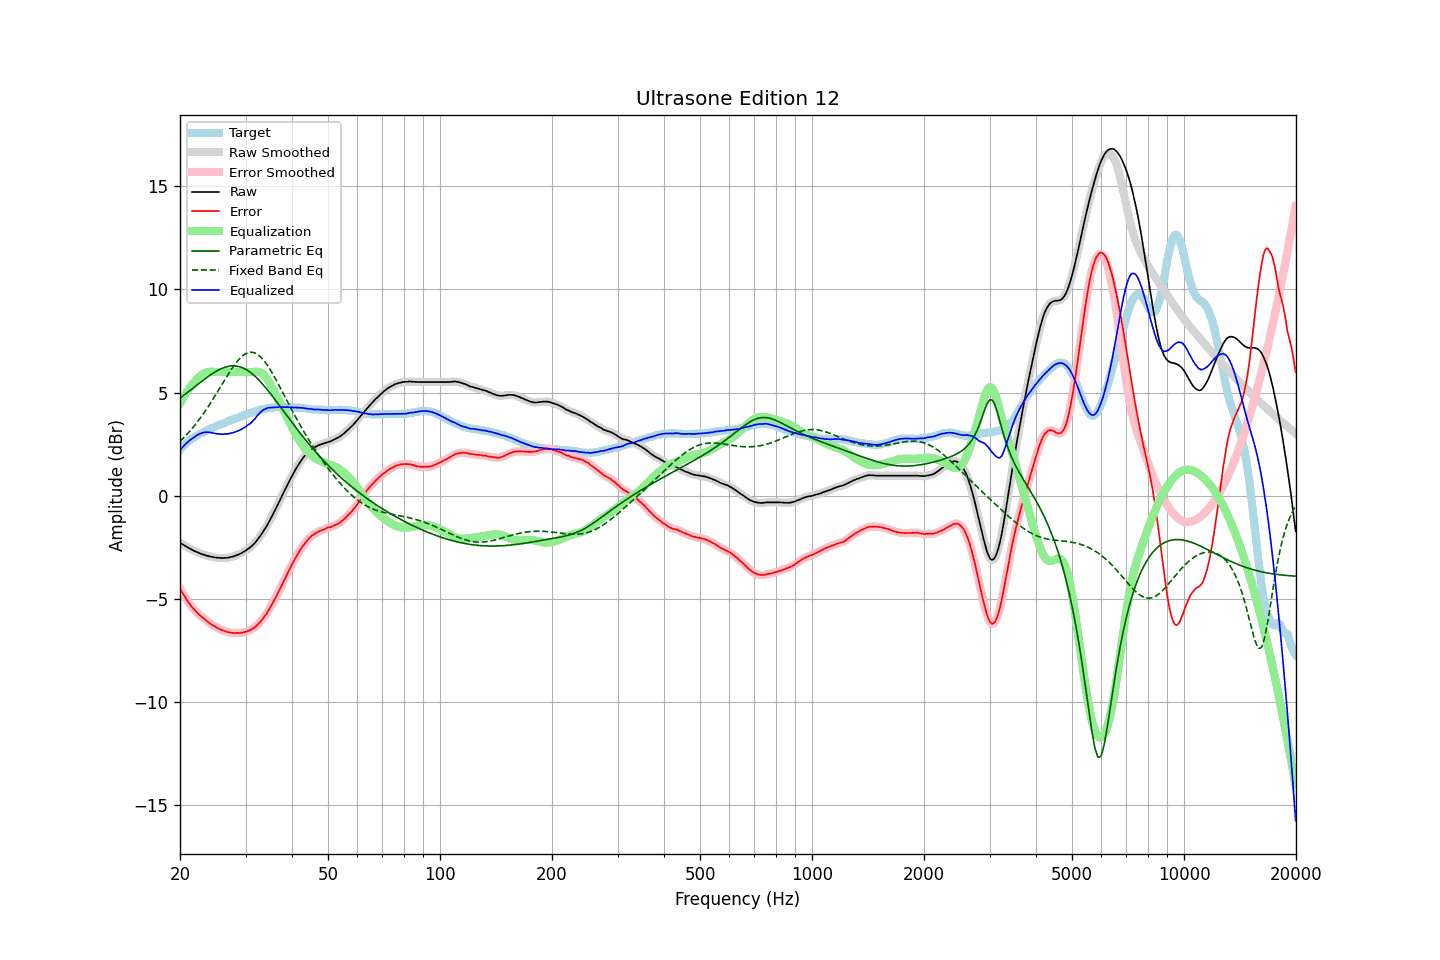

The file beside this chart, header and first rows:
frequency, raw, error, smoothed, error_smoothed, equalization, parametric_eq, fixed_band_eq, equalized_raw, equalized_smoothed, target
20.00, -2.27, -4.49, -2.27, -4.50, 4.49, 4.74, 2.63, 2.22, 2.22, 2.22
20.20, -2.32, -4.63, -2.32, -4.63, 4.63, 4.79, 2.71, 2.31, 2.31, 2.31
20.40, -2.36, -4.76, -2.37, -4.76, 4.76, 4.85, 2.79, 2.40, 2.39, 2.39
20.61, -2.41, -4.87, -2.41, -4.88, 4.89, 4.91, 2.87, 2.48, 2.48, 2.46
20.81, -2.46, -5.02, -2.46, -5.01, 5.01, 4.97, 2.95, 2.55, 2.55, 2.55
21.02, -2.50, -5.13, -2.50, -5.13, 5.12, 5.03, 3.04, 2.62, 2.62, 2.63
21.23, -2.54, -5.23, -2.55, -5.24, 5.23, 5.09, 3.13, 2.69, 2.69, 2.69
21.44, -2.59, -5.34, -2.59, -5.34, 5.34, 5.15, 3.22, 2.74, 2.75, 2.75
21.66, -2.63, -5.43, -2.63, -5.43, 5.43, 5.21, 3.31, 2.80, 2.80, 2.80
21.87, -2.67, -5.52, -2.67, -5.52, 5.52, 5.27, 3.41, 2.85, 2.85, 2.85
22.09, -2.70, -5.60, -2.70, -5.60, 5.61, 5.33, 3.50, 2.91, 2.91, 2.90
22.31, -2.73, -5.68, -2.74, -5.69, 5.69, 5.39, 3.60, 2.96, 2.96, 2.95
22.54, -2.77, -5.76, -2.77, -5.76, 5.77, 5.46, 3.71, 3.00, 3.00, 2.99
22.76, -2.80, -5.83, -2.80, -5.83, 5.83, 5.52, 3.81, 3.03, 3.03, 3.03
22.99, -2.83, -5.89, -2.83, -5.89, 5.89, 5.58, 3.92, 3.06, 3.06, 3.06
23.22, -2.85, -5.95, -2.86, -5.96, 5.93, 5.64, 4.03, 3.08, 3.08, 3.10
23.45, -2.88, -6.02, -2.88, -6.02, 5.97, 5.69, 4.15, 3.08, 3.09, 3.14
23.69, -2.90, -6.08, -2.90, -6.08, 5.99, 5.75, 4.26, 3.09, 3.09, 3.18
23.92, -2.92, -6.14, -2.92, -6.14, 6.01, 5.81, 4.38, 3.08, 3.08, 3.22
24.16, -2.94, -6.21, -2.94, -6.20, 6.01, 5.86, 4.50, 3.07, 3.07, 3.27
24.40, -2.95, -6.25, -2.96, -6.25, 6.01, 5.91, 4.63, 3.06, 3.05, 3.30
24.65, -2.97, -6.30, -2.97, -6.30, 6.01, 5.96, 4.75, 3.04, 3.04, 3.33
24.89, -2.98, -6.34, -2.98, -6.34, 6.00, 6.01, 4.88, 3.02, 3.02, 3.36
25.14, -2.99, -6.39, -2.99, -6.39, 6.00, 6.06, 5.00, 3.01, 3.01, 3.39
25.39, -3.00, -6.43, -3.00, -6.43, 6.00, 6.10, 5.13, 3.00, 3.00, 3.42
25.65, -3.00, -6.47, -3.01, -6.46, 6.00, 6.14, 5.26, 3.00, 2.99, 3.46
25.91, -3.01, -6.50, -3.01, -6.50, 6.00, 6.17, 5.39, 2.99, 2.99, 3.48
26.16, -3.01, -6.53, -3.01, -6.53, 6.00, 6.20, 5.52, 2.99, 2.99, 3.51
26.43, -3.00, -6.55, -3.01, -6.56, 6.00, 6.23, 5.65, 3.00, 2.99, 3.55
26.69, -3.00, -6.58, -3.00, -6.58, 6.00, 6.25, 5.77, 3.00, 3.00, 3.58
26.96, -2.99, -6.60, -2.99, -6.60, 6.00, 6.27, 5.90, 3.01, 3.01, 3.61
27.23, -2.97, -6.62, -2.98, -6.62, 6.00, 6.29, 6.02, 3.03, 3.02, 3.65
27.50, -2.95, -6.63, -2.96, -6.63, 6.00, 6.30, 6.14, 3.05, 3.04, 3.68
27.77, -2.94, -6.64, -2.94, -6.64, 6.00, 6.30, 6.25, 3.06, 3.06, 3.70
28.05, -2.91, -6.65, -2.91, -6.64, 6.00, 6.30, 6.36, 3.09, 3.09, 3.74
28.33, -2.88, -6.64, -2.89, -6.65, 6.00, 6.29, 6.46, 3.12, 3.11, 3.76
28.62, -2.85, -6.64, -2.85, -6.64, 6.00, 6.28, 6.56, 3.15, 3.15, 3.79
28.90, -2.82, -6.65, -2.82, -6.64, 6.00, 6.26, 6.64, 3.18, 3.18, 3.83
29.19, -2.78, -6.63, -2.78, -6.63, 6.00, 6.23, 6.72, 3.22, 3.22, 3.84
29.48, -2.73, -6.63, -2.74, -6.62, 6.00, 6.20, 6.79, 3.27, 3.26, 3.89
29.78, -2.69, -6.61, -2.69, -6.60, 6.00, 6.17, 6.85, 3.31, 3.31, 3.91
30.08, -2.64, -6.58, -2.64, -6.58, 6.00, 6.13, 6.89, 3.36, 3.36, 3.94
30.38, -2.58, -6.55, -2.59, -6.56, 6.00, 6.08, 6.93, 3.42, 3.41, 3.97
30.68, -2.53, -6.53, -2.53, -6.53, 6.00, 6.03, 6.95, 3.47, 3.47, 4.00
30.99, -2.47, -6.49, -2.47, -6.49, 6.00, 5.97, 6.96, 3.53, 3.53, 4.02
31.30, -2.40, -6.45, -2.40, -6.45, 6.01, 5.91, 6.95, 3.60, 3.60, 4.05
31.61, -2.32, -6.40, -2.33, -6.40, 6.01, 5.84, 6.94, 3.69, 3.69, 4.08
31.93, -2.24, -6.34, -2.24, -6.33, 6.02, 5.77, 6.91, 3.78, 3.78, 4.09
32.24, -2.14, -6.25, -2.14, -6.26, 6.02, 5.70, 6.87, 3.88, 3.88, 4.11
32.57, -2.04, -6.19, -2.04, -6.18, 6.01, 5.62, 6.81, 3.96, 3.97, 4.14
32.89, -1.93, -6.10, -1.93, -6.10, 5.98, 5.54, 6.74, 4.05, 4.05, 4.17
33.22, -1.82, -6.01, -1.82, -6.01, 5.94, 5.45, 6.66, 4.12, 4.12, 4.19
33.55, -1.70, -5.91, -1.71, -5.91, 5.88, 5.36, 6.58, 4.17, 4.17, 4.21
33.89, -1.58, -5.80, -1.58, -5.80, 5.79, 5.27, 6.47, 4.21, 4.21, 4.22
34.23, -1.45, -5.70, -1.45, -5.69, 5.69, 5.17, 6.37, 4.24, 4.24, 4.24
34.57, -1.30, -5.55, -1.31, -5.56, 5.57, 5.08, 6.25, 4.27, 4.26, 4.25
34.92, -1.16, -5.42, -1.16, -5.43, 5.44, 4.98, 6.13, 4.28, 4.28, 4.26
35.27, -1.02, -5.29, -1.01, -5.28, 5.30, 4.88, 6.00, 4.28, 4.28, 4.28
35.62, -0.86, -5.14, -0.86, -5.14, 5.15, 4.78, 5.87, 4.28, 4.28, 4.28
35.97, -0.71, -5.00, -0.71, -5.00, 5.00, 4.67, 5.73, 4.29, 4.29, 4.28
... 635 more rows
